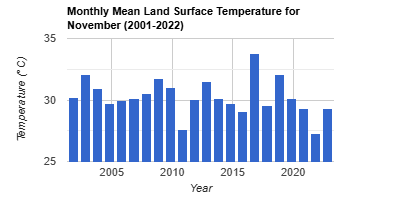

The data file committed next to this chart (first rows):
system:time_start, undefined
Nov 1, 2001, 30.17
Nov 1, 2002, 32.04
Nov 1, 2003, 30.94
Nov 1, 2004, 29.7
Nov 1, 2005, 29.93
Nov 1, 2006, 30.12
Nov 1, 2007, 30.5
Nov 1, 2008, 31.78
Nov 1, 2009, 31
Nov 1, 2010, 27.64
Nov 1, 2011, 30.04
Nov 1, 2012, 31.54
Nov 1, 2013, 30.14
Nov 1, 2014, 29.74
Nov 1, 2015, 29.06
Nov 1, 2016, 33.81
Nov 1, 2017, 29.58
Nov 1, 2018, 32.08
Nov 1, 2019, 30.1
Nov 1, 2020, 29.28
Nov 1, 2021, 27.27
Nov 1, 2022, 29.29
